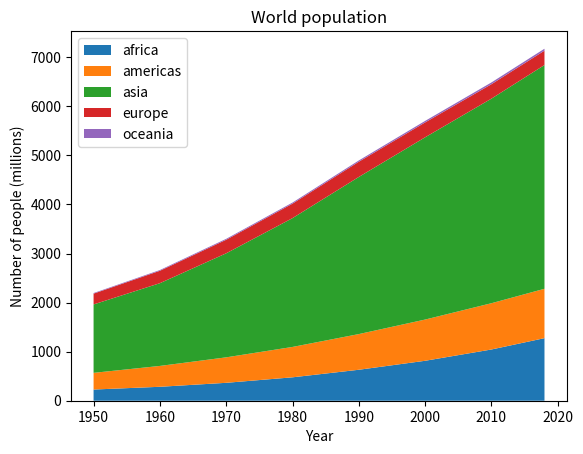
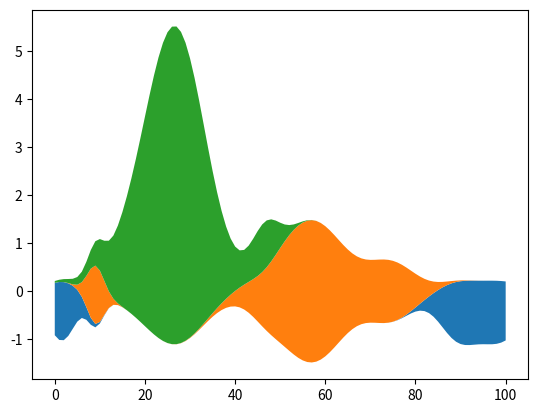

Python code for these plots, in order:
"""
===========================
Stackplots and streamgraphs
===========================
"""

##############################################################################
# Stackplots
# ----------
#
# Stackplots draw multiple datasets as vertically stacked areas. This is
# useful when the individual data values and additionally their cumulative
# value are of interest.


import numpy as np
import matplotlib.pyplot as plt

# data from United Nations World Population Prospects (Revision 2019)
# https://population.un.org/wpp/, license: CC BY 3.0 IGO
year = [1950, 1960, 1970, 1980, 1990, 2000, 2010, 2018]
population_by_continent = {
    "africa": [228, 284, 365, 477, 631, 814, 1044, 1275],
    "americas": [340, 425, 519, 619, 727, 840, 943, 1006],
    "asia": [1394, 1686, 2120, 2625, 3202, 3714, 4169, 4560],
    "europe": [220, 253, 276, 295, 310, 303, 294, 293],
    "oceania": [12, 15, 19, 22, 26, 31, 36, 39],
}

fig, ax = plt.subplots()
ax.stackplot(
    year, population_by_continent.values(), labels=population_by_continent.keys()
)
ax.legend(loc="upper left")
ax.set_title("World population")
ax.set_xlabel("Year")
ax.set_ylabel("Number of people (millions)")

plt.show()

##############################################################################
# Streamgraphs
# ------------
#
# Using the *baseline* parameter, you can turn an ordinary stacked area plot
# with baseline 0 into a stream graph.


# Fixing random state for reproducibility
np.random.seed(19680801)


def gaussian_mixture(x, n=5):
    """Return a random mixture of *n* Gaussians, evaluated at positions *x*."""

    def add_random_gaussian(a):
        amplitude = 1 / (0.1 + np.random.random())
        dx = x[-1] - x[0]
        x0 = (2 * np.random.random() - 0.5) * dx
        z = 10 / (0.1 + np.random.random()) / dx
        a += amplitude * np.exp(-((z * (x - x0)) ** 2))

    a = np.zeros_like(x)
    for j in range(n):
        add_random_gaussian(a)
    return a


x = np.linspace(0, 100, 101)
ys = [gaussian_mixture(x) for _ in range(3)]

fig, ax = plt.subplots()
ax.stackplot(x, ys, baseline="wiggle")
plt.show()
